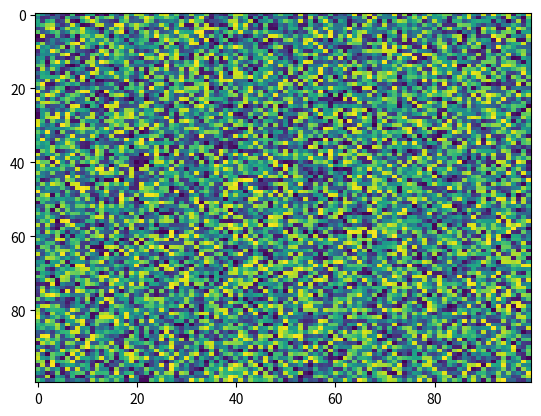

This figure's Python source:
import matplotlib.pyplot as plt
import numpy as np
X = np.random.rand(100, 100)
plt.imshow(X, vmax=None, resample=None, origin='upper', aspect='auto', filterrad=4.0, interpolation='nearest', filternorm=True, alpha=None, cmap='viridis', norm=None, extent=None, vmin=None, interpolation_stage=None)
